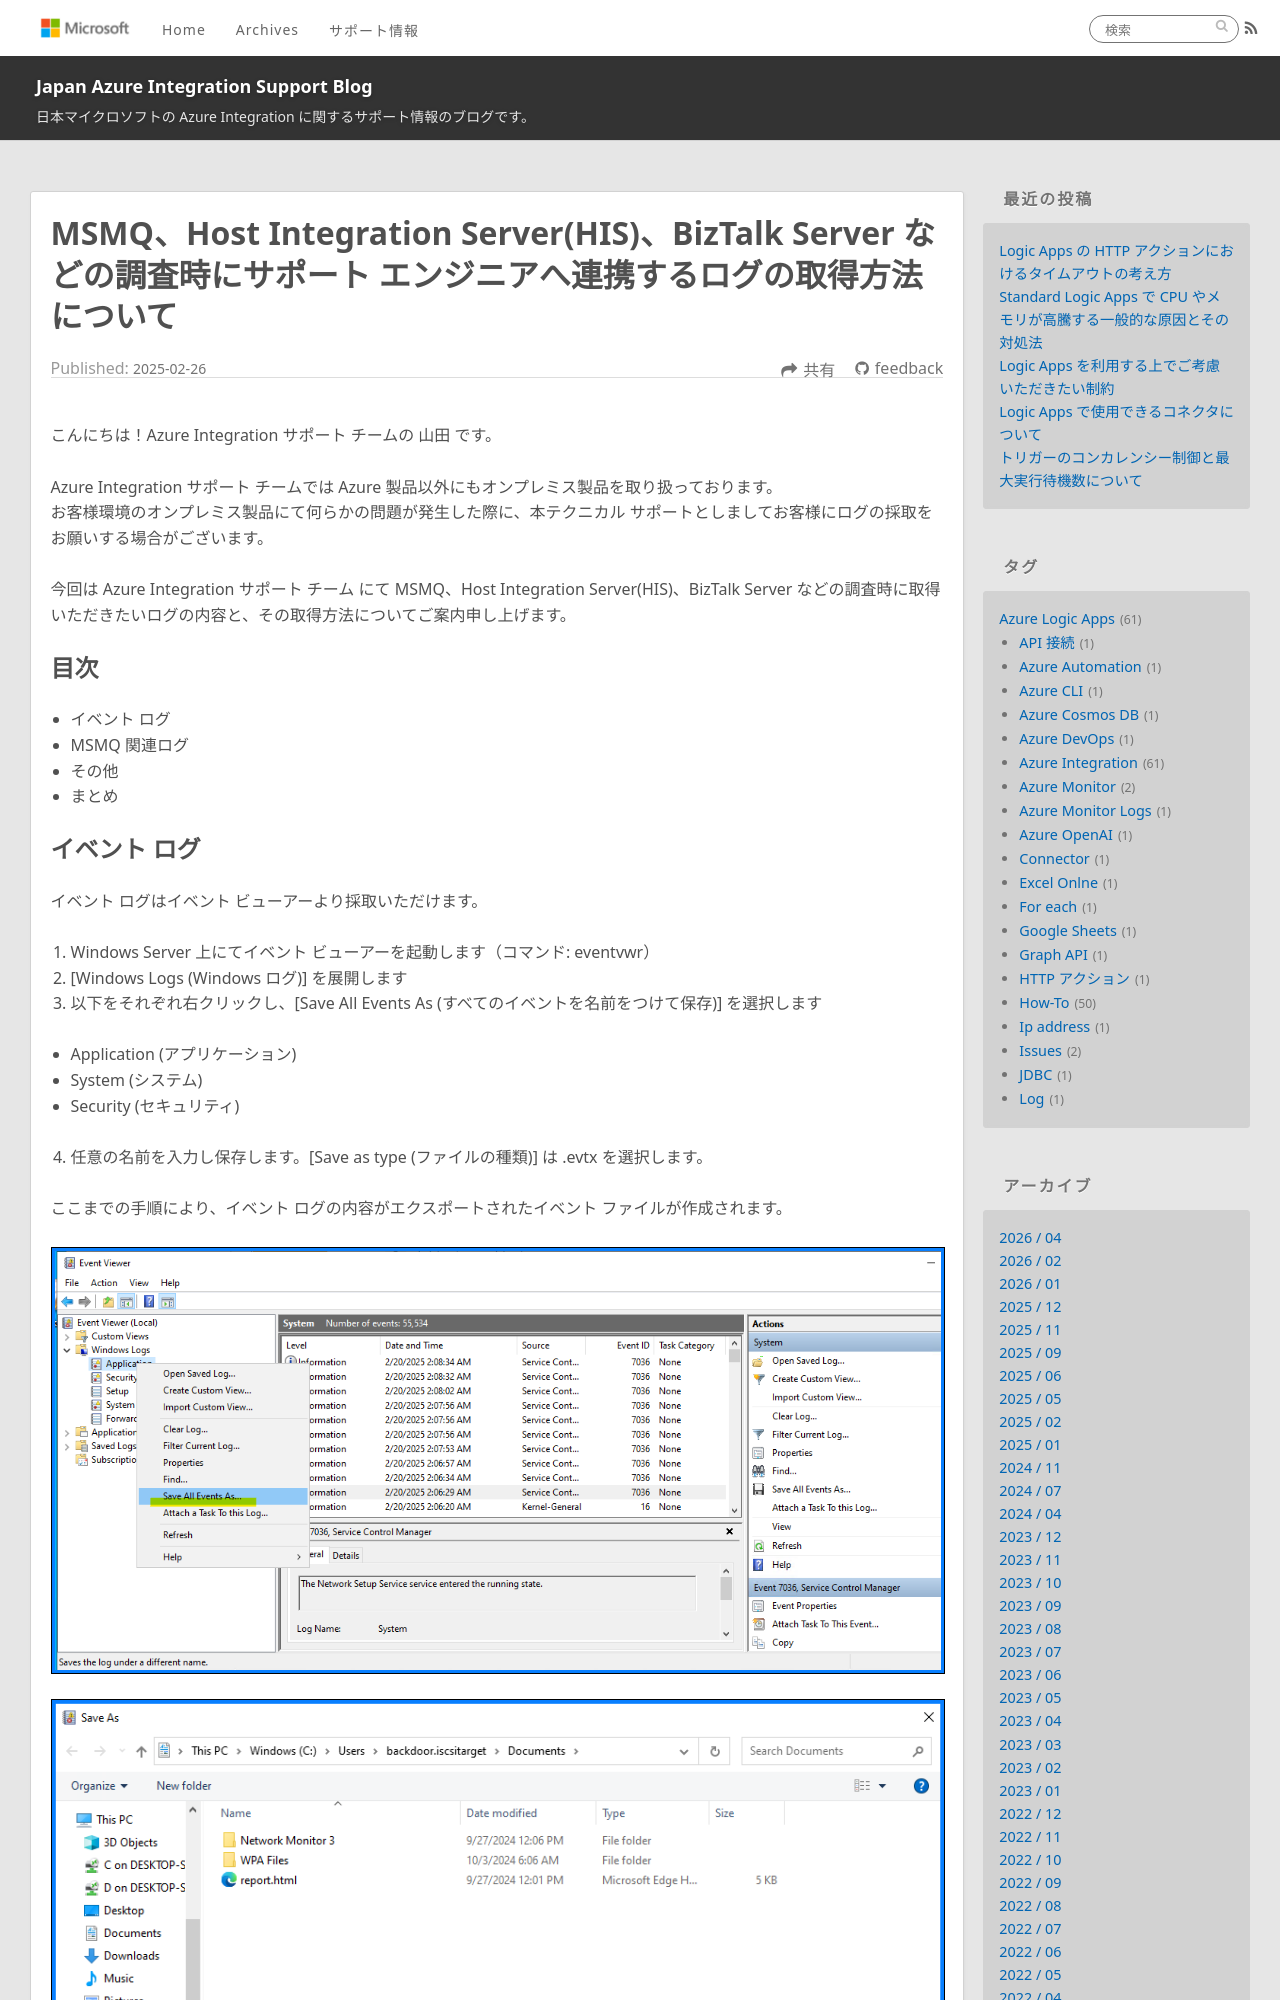

repository: Yiwen-Chen/blog · page: general/TroubleLogCollection/index.html · generator: jekyll

---
title: MSMQ、Host Integration Server(HIS)、BizTalk Server などの調査時にサポート エンジニアへ連携するログの取得方法について
date: 2025-02-26 11:00:00
tags:
  - How-To
  - Tips
  - Azure Integration
  - MSMQ
  - HIS
  - BizTalk
  - Trouble
  - Log
---

こんにちは！Azure Integration サポート チームの 山田 です。  

Azure Integration サポート チームでは Azure 製品以外にもオンプレミス製品を取り扱っております。
お客様環境のオンプレミス製品にて何らかの問題が発生した際に、本テクニカル サポートとしましてお客様にログの採取をお願いする場合がございます。

今回は Azure Integration サポート チーム にて MSMQ、Host Integration Server(HIS)、BizTalk Server などの調査時に取得いただきたいログの内容と、その取得方法についてご案内申し上げます。

<!-- more -->

## 目次
- イベント ログ
- MSMQ 関連ログ
- その他
- まとめ

## イベント ログ

イベント ログはイベント ビューアーより採取いただけます。

1. Windows Server 上にてイベント ビューアーを起動します（コマンド: eventvwr）
2. [Windows Logs (Windows ログ)] を展開します
3. 以下をそれぞれ右クリックし、[Save All Events As (すべてのイベントを名前をつけて保存)] を選択します  
- Application (アプリケーション)
- System (システム)
- Security (セキュリティ)
4. 任意の名前を入力し保存します。[Save as type (ファイルの種類)] は .evtx を選択します。

ここまでの手順により、イベント ログの内容がエクスポートされたイベント ファイルが作成されます。

![](./TroubleLogCollection/TroubleLogCollection-1.png)

![](./TroubleLogCollection/TroubleLogCollection-3.png)

なお、イベント ファイルを、イベントが記録された環境と異なる環境で開いた際には、イベント ビューアーでの表示に差異が生じる場合がございます。このため、続けて以下を実施いただけますと幸いです。

再度手順 3 以降について、今回は [Save as type (ファイルの種類)] にて、テキスト (タブ区切り) (.txt)、または CSV (コンマ区切り) (.csv) を選択します。

手順 4 で作成されるファイルの内容は、あくまでもイベント ログから一部項目を抜粋した内容となります。
しかしながら、前述したような表示の差異が生じず、イベントが記録された環境での表示情報を確認するのに役立つファイルとなります。

以上の手順で作成した、以下 2 点のファイルをご提供いただけますと幸いです。

- イベント ファイル
- テキスト ファイル、または CSV ファイル


他チームの記事にもイベント ログに関する参考情報がございます。


参考: [イベント ログの確認方法 | Microsoft Japan Windows Technology Support Blog](https://jpwinsup.github.io/blog/2023/09/25/UserInterfaceAndApps/EventLog/How-to-check-Event-log/)

参考: [IIS の調査に必要な基本的なログ情報について # イベント ログ](https://jpdsi.github.io/blog/web-apps/LogCollection1/#1-%E3%82%A4%E3%83%99%E3%83%B3%E3%83%88-%E3%83%AD%E3%82%B0)

[イベント ログを保存する方法1 - Host Integration Server | Microsoft Learn](https://learn.microsoft.com/ja-jp/host-integration-server/core/how-to-save-event-logs1)
